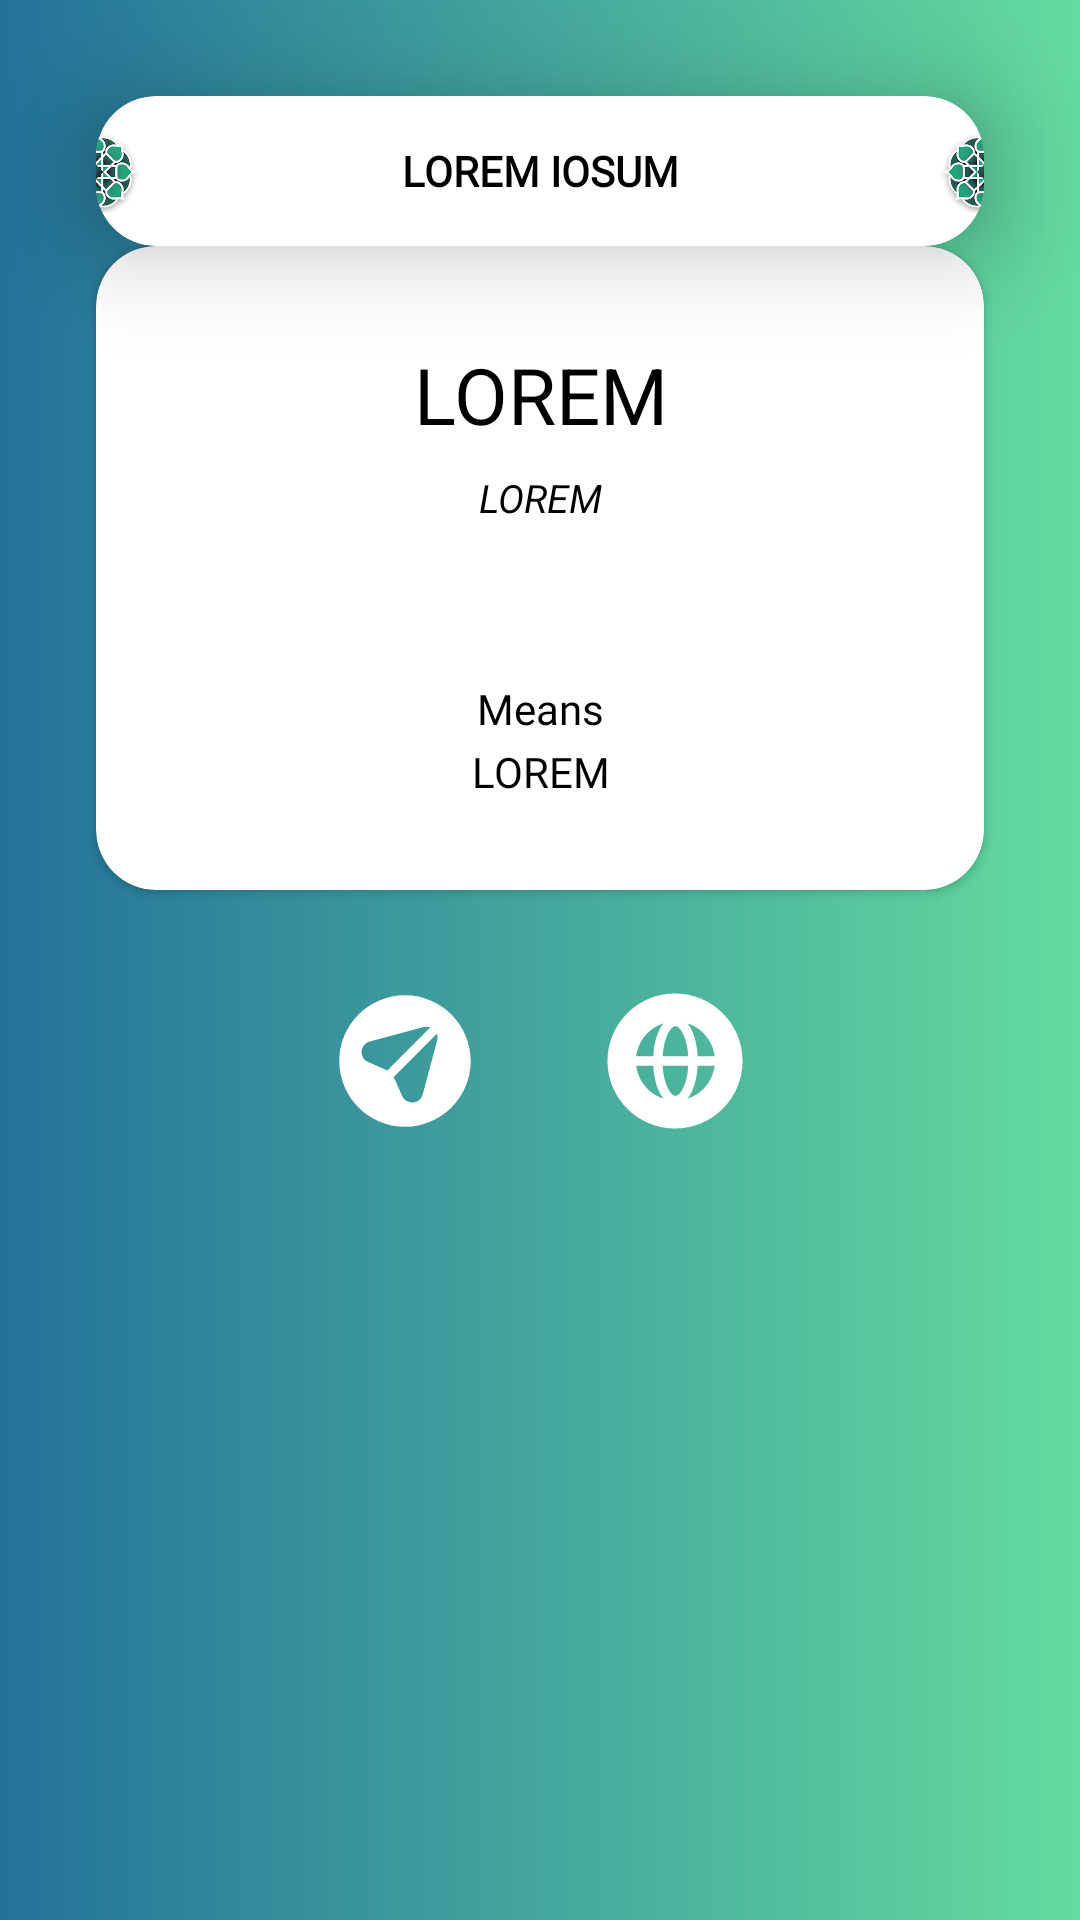

Write the Android layout XML for this screen, with the resource values it uses.
<!-- AndroidManifest.xml: application theme Theme.DoaHarian -->
<!-- res/layout/activity_detail.xml -->
<?xml version="1.0" encoding="utf-8"?>
<RelativeLayout
    android:layout_width="match_parent"
    android:layout_height="match_parent"
    android:background="@drawable/gradien"
    xmlns:android="http://schemas.android.com/apk/res/android"
    xmlns:app="http://schemas.android.com/apk/res-auto"
    xmlns:tools="http://schemas.android.com/tools"
    tools:context=".DetailActivity">

    <androidx.cardview.widget.CardView
        android:id="@+id/cardView2"
        android:layout_alignParentTop="true"
        android:layout_width="match_parent"
        android:layout_height="wrap_content"
        android:layout_marginStart="32dp"
        android:layout_marginTop="32dp"
        android:layout_marginEnd="32dp"
        app:cardCornerRadius="20dp"
        app:cardElevation="20dp"
        app:layout_constraintEnd_toEndOf="parent"
        app:layout_constraintHorizontal_bias="0.0"
        app:layout_constraintStart_toStartOf="parent"
        app:layout_constraintTop_toTopOf="parent">

        <LinearLayout
            android:layout_width="match_parent"
            android:layout_height="wrap_content"
            android:gravity="center_horizontal"
            android:orientation="horizontal">

            <ImageView
                android:layout_width="30dp"
                android:layout_height="30dp"
                android:layout_margin="10dp"
                android:src="@drawable/poin" />

            <TextView
                android:id="@+id/juduldoa"
                android:layout_width="match_parent"
                android:layout_height="wrap_content"
                android:layout_gravity="center"
                android:text="LOREM IOSUM"
                android:fontFamily="@font/arima_madurai_black"
                android:textColor="@color/signup"
                android:textAlignment="center"
                android:textStyle="bold" />

            <ImageView
                android:layout_width="30dp"
                android:layout_height="30dp"
                android:layout_margin="10dp"
                android:src="@drawable/poin" />

        </LinearLayout>

    </androidx.cardview.widget.CardView>

<ScrollView
    android:layout_width="match_parent"
    android:layout_height="match_parent">

    <androidx.constraintlayout.widget.ConstraintLayout
        android:layout_width="match_parent"
        android:layout_height="wrap_content">

        <LinearLayout
            android:id="@+id/linearLayout2"
            android:layout_width="wrap_content"
            android:layout_height="wrap_content"
            android:layout_marginTop="32dp"
            android:orientation="horizontal"
            app:layout_constraintBottom_toBottomOf="parent"
            app:layout_constraintEnd_toEndOf="parent"
            app:layout_constraintStart_toStartOf="parent"
            app:layout_constraintTop_toBottomOf="@+id/cardView3">

            <androidx.appcompat.widget.AppCompatButton
                android:id="@+id/share"
                android:layout_width="50dp"
                android:layout_height="50dp"
                android:layout_marginHorizontal="20dp"
                android:background="@drawable/share"
                android:backgroundTint="@color/button"
                android:elevation="20dp" />

            <androidx.appcompat.widget.AppCompatButton
                android:id="@+id/web"
                android:layout_width="50dp"
                android:layout_height="50dp"
                android:layout_marginHorizontal="20dp"
                android:background="@drawable/web"
                android:backgroundTint="@color/button"
                android:elevation="20dp" />

        </LinearLayout>

        <androidx.cardview.widget.CardView
            android:id="@+id/cardView3"
            android:layout_width="match_parent"
            android:layout_height="wrap_content"
            android:layout_marginStart="32dp"
            android:layout_marginEnd="32dp"
            app:cardCornerRadius="20dp"
            app:layout_constraintBottom_toBottomOf="parent"
            app:layout_constraintEnd_toEndOf="parent"
            app:layout_constraintStart_toStartOf="parent"
            app:layout_constraintTop_toTopOf="parent">

            <LinearLayout
                android:layout_width="match_parent"
                android:layout_height="wrap_content"
                android:orientation="vertical">

                <TextView
                    android:id="@+id/juduldoaarab"
                    android:layout_width="match_parent"
                    android:layout_height="wrap_content"
                    android:layout_marginStart="32dp"
                    android:layout_marginTop="32dp"
                    android:layout_marginEnd="32dp"
                    android:text="LOREM"
                    android:textAlignment="center"
                    android:textColor="@color/signup"
                    android:textSize="26sp"
                    app:layout_constraintEnd_toEndOf="parent"
                    app:layout_constraintStart_toStartOf="parent"
                    app:layout_constraintTop_toBottomOf="@+id/cardView2" />

                <TextView
                    android:id="@+id/latin"
                    android:layout_width="match_parent"
                    android:layout_height="wrap_content"
                    android:layout_marginStart="32dp"
                    android:layout_marginTop="8dp"
                    android:layout_marginEnd="32dp"
                    android:layout_marginBottom="20dp"
                    android:text="LOREM"
                    android:textAlignment="center"
                    android:textColor="@color/signup"
                    android:textSize="13sp"
                    android:textStyle="italic"
                    app:layout_constraintEnd_toEndOf="parent"
                    app:layout_constraintStart_toStartOf="parent"
                    app:layout_constraintTop_toBottomOf="@+id/juduldoaarab" />

                <TextView
                    android:layout_width="match_parent"
                    android:layout_height="wrap_content"
                    android:layout_marginStart="32dp"
                    android:layout_marginTop="32dp"
                    android:layout_marginEnd="32dp"
                    android:fontFamily="@font/arima_madurai"
                    android:text="@string/Artinya"
                    android:textAlignment="center"
                    android:textColor="@color/signup"
                    app:layout_constraintEnd_toEndOf="parent"
                    app:layout_constraintStart_toStartOf="parent"
                    app:layout_constraintTop_toBottomOf="@+id/latin" />

                <TextView
                    android:id="@+id/artinya"
                    android:layout_width="match_parent"
                    android:layout_height="wrap_content"
                    android:layout_marginStart="32dp"
                    android:layout_marginTop="2dp"
                    android:layout_marginEnd="32dp"
                    android:layout_marginBottom="30dp"
                    android:fontFamily="@font/arima_madurai"
                    android:text="LOREM"
                    android:textAlignment="center"
                    android:textColor="@color/signup"
                    app:layout_constraintEnd_toEndOf="parent"
                    app:layout_constraintStart_toStartOf="parent"
                    app:layout_constraintTop_toBottomOf="@+id/latin" />


            </LinearLayout>


        </androidx.cardview.widget.CardView>


    </androidx.constraintlayout.widget.ConstraintLayout>

</ScrollView>


</RelativeLayout>
<!-- resources referenced by this layout -->
<resources>
  <color name="button">@color/white</color>
  <color name="signup">@color/black</color>
  <!-- drawable gradien (drawable) -->
  <?xml version="1.0" encoding="utf-8"?>
      <shape xmlns:android="http://schemas.android.com/apk/res/android"
          android:shape="rectangle">
          <gradient
              android:startColor="#65DB9F"
              android:endColor="#ff23729a"
              android:angle="180" />
      </shape>
  <!-- drawable poin: png bitmap (drawable, 188097 bytes) -->
  <!-- drawable share (drawable-v24) -->
  <?xml version="1.0" encoding="utf-8"?>
  <vector xmlns:android="http://schemas.android.com/apk/res/android"
      android:width="200dp"
      android:height="200dp"
      android:viewportWidth="200"
      android:viewportHeight="200">
  
      <path
          android:fillColor="#FEFEFE"
          android:pathData="M142.87 72.54l-19.29 71.99c-3.49,13.03 -21.27,14.74 -27.19,2.63l-11.44 -25.97 57.49 -57.49c1.01,2.68 1.27,5.72 0.43,8.84zm-92.48 28.62c-12.12,-5.92 -10.4,-23.7 2.63,-27.19l71.99 -19.29c3.12,-0.83 6.15,-0.59 8.84,0.42l-57.5 57.5 -25.96 -11.44zm49.61 -88.79c-48.4,0 -87.63,39.24 -87.63,87.63 0,48.4 39.23,87.63 87.63,87.63 48.4,0 87.63,-39.23 87.63,-87.63 0,-48.39 -39.23,-87.63 -87.63,-87.63z" />
  </vector>
  <!-- drawable web (drawable-v24) -->
  <?xml version="1.0" encoding="utf-8"?>
  <vector xmlns:android="http://schemas.android.com/apk/res/android"
      android:width="200dp"
      android:height="200dp"
      android:viewportWidth="200"
      android:viewportHeight="200">
  
      <path
          android:fillColor="#FEFEFE"
          android:pathData="M130.16 93.75c-0.92,-18.96 -6.02,-34.73 -13.57,-43.93 19.35,6.16 33.84,23.2 36.29,43.93l-22.72 0zm-13.57 56.43c7.55,-9.2 12.65,-24.97 13.57,-43.94l22.72 0c-2.46,20.73 -16.94,37.77 -36.29,43.94zm-15.99 -3.77c-6.5,0 -15.7,-15.45 -17.06,-40.17l34.1 0c-1.36,24.72 -10.55,40.17 -17.04,40.17zm-52.29 -40.17l22.72 0c0.92,18.97 6.01,34.74 13.56,43.94 -19.34,-6.17 -33.83,-23.21 -36.28,-43.94zm36.28 -56.42c-7.55,9.2 -12.64,24.97 -13.56,43.93l-22.72 0c2.45,-20.73 16.94,-37.77 36.28,-43.93zm16.01 3.76c6.49,0 15.68,15.46 17.04,40.17l-34.1 0c1.36,-24.71 10.56,-40.17 17.06,-40.17zm-0.6 -43.62c-49.73,0 -90.04,40.31 -90.04,90.04 0,49.73 40.31,90.04 90.04,90.04 49.73,0 90.05,-40.31 90.05,-90.04 0,-49.73 -40.32,-90.04 -90.05,-90.04z" />
  </vector>
  <string name="Artinya">Means</string>
  <style name="Theme.DoaHarian" parent="Theme.MaterialComponents.DayNight.NoActionBar">
          
          <item name="colorPrimary">@color/utama</item>
          <item name="colorPrimaryVariant">@color/sekunder</item>
          <item name="colorOnPrimary">@color/white</item>
          
          <item name="colorSecondary">@color/teal_200</item>
          <item name="colorSecondaryVariant">@color/teal_700</item>
          <item name="colorOnSecondary">@color/black</item>
          
          <item name="android:statusBarColor">?attr/colorPrimaryVariant</item>
          
      </style>
  <color name="white">#FFFFFFFF</color>
  <color name="black">#FF000000</color>
  <color name="utama">#81C556</color>
  <color name="sekunder">#17617A</color>
  <color name="teal_200">#FF03DAC5</color>
  <color name="teal_700">#FF018786</color>
</resources>
